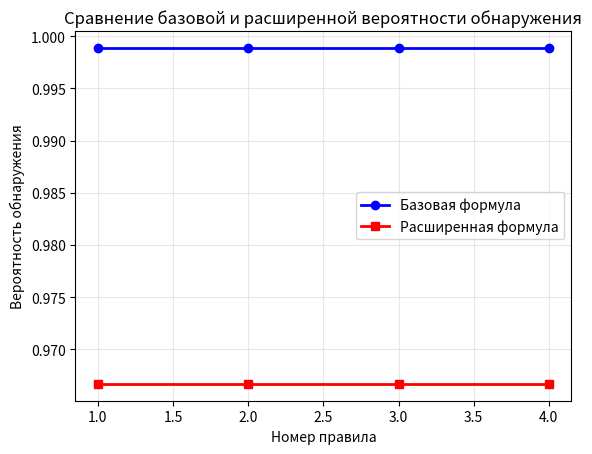
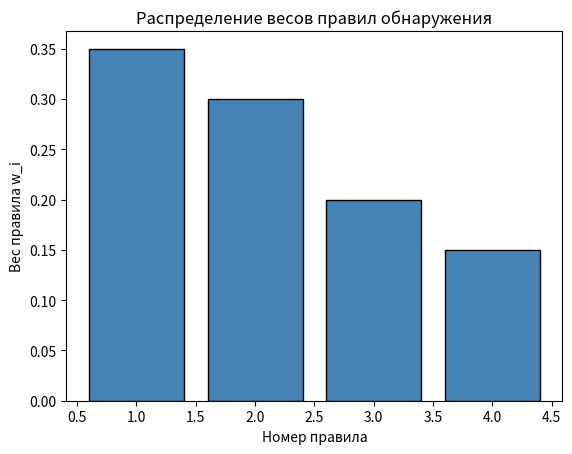
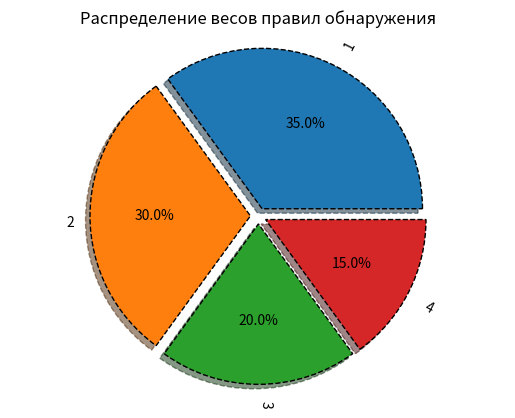
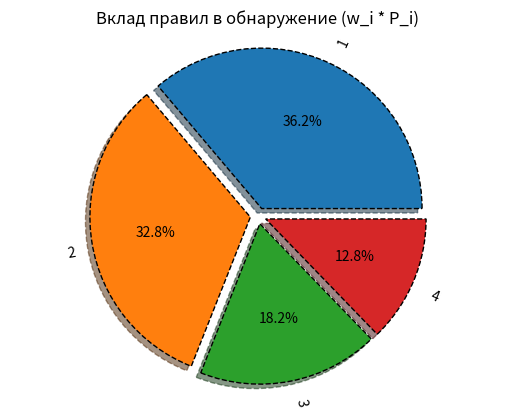
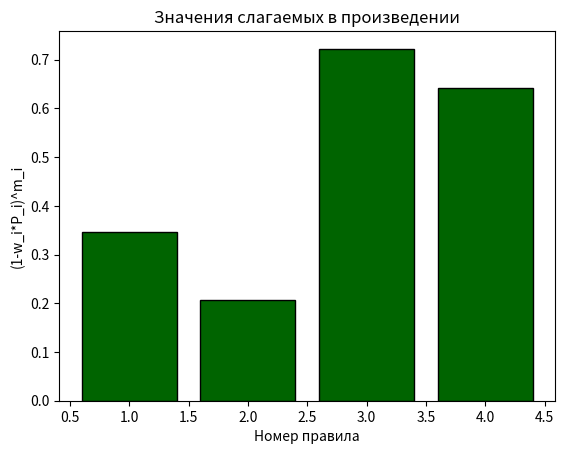

The script that saved these images, in order:
# #общее задание 1
# #Контейнер расчета
# from sympy import *

# k, T, C, L = symbols('k T C L')
# #1 способ
# C_ost = 100000
# Am_lst = []
# C_ost_lst = []
# for i in range(5):
#   Am = (C - L) / T
#   C_ost -= Am.subs({C: 100000, T: 5, L: 0})
#   Am_lst.append(round(Am.subs({C: 100000, T: 5, L: 0}), 2))
#   C_ost_lst.append(round(C_ost, 2))
# print('Am_lst:', Am_lst)
# print('C_ost_lst:', C_ost_lst)

# #2 способ
# Aj = 0
# C_ost = 100000
# Am_lst_2 = []
# C_ost_lst_2 = []
# for i in range(5):
#   Am = k * 1 / T * (C - Aj)
#   C_ost -= Am.subs({C: 100000, T: 5, k: 2})
#   Am_lst_2.append(round(Am.subs({C: 100000, T: 5, k: 2}), 2))
#   Aj += Am
#   C_ost_lst_2.append(round(C_ost, 2))
# print('Am_lst_2:', Am_lst_2)
# print('C_ost_lst_2:', C_ost_lst_2)

# #Контейнер табличного вывода
# import pandas as pd

# Y = range(1, 6)
# table1 = list(zip(Y, C_ost_lst, Am_lst))
# table2 = list(zip(Y, C_ost_lst_2, Am_lst_2))
# tfame = pd.DataFrame(table1, columns=['Y', 'C_ost_lst', 'Am_lst'])
# tfame2 = pd.DataFrame(table2, columns=['Y', 'C_ost_lst_2', 'Am_lst_2'])
# print(tfame)
# print(tfame2)

# #Контейнер визуализации
# import numpy as np
# import matplotlib.pyplot as plt

# plt.plot(tfame['Y'], tfame['C_ost_lst'], label='Am')
# plt.savefig('chart1.png')
# plt.figure()
# plt.plot(tfame2['Y'], tfame2['C_ost_lst_2'], label='Am_2')
# plt.savefig('chart2.png')

# vals = Am_lst
# labels = [str(x) for x in range(1, 6)]
# explode = (0.1, 0.1, 0.1, 0.1, 0.1)
# fig, ax = plt.subplots()
# ax.pie(vals,
#        labels=labels,
#        autopct='%1.1f%%',
#        shadow=True,
#        explode=explode,
#        wedgeprops={'lw': 1, 'ls': '--', 'edgecolor': "k"}, rotatelabels=True)
# ax.axis("equal")
# plt.savefig('chart3.png')

# vals = Am_lst_2
# labels = [str(x) for x in range(1, 6)]
# explode = (0.1, 0.1, 0.1, 0.1, 0.1)
# fig, ax = plt.subplots()
# ax.pie(vals,
#        labels=labels,
#        autopct='%1.1f%%',
#        shadow=True,
#        explode=explode,
#        wedgeprops={'lw': 1,'ls': '--','edgecolor': "k"}, rotatelabels=True)
# ax.axis("equal")
# plt.savefig('chart4.png')
# plt.figure()

# table1 = list(zip(Y, Am_lst))
# table2 = list(zip(Y, Am_lst_2))
# tfame = pd.DataFrame(table1, columns=['Y', 'Am_lst'])
# tfame2 = pd.DataFrame(table2, columns=['Y', 'Am_lst_2'])
# plt.bar(tfame['Y'], tfame['Am_lst'])
# plt.savefig('chart5.png')
# plt.figure()
# plt.bar(tfame['Y'], tfame2['Am_lst_2'])
# plt.savefig('chart6.png')

# #Индивидуальный вариант №7
# from sympy  import *
# k, T, C, L = symbols('k T C L')

# #1 способ
# C_ost = 70000
# Am_lst = []
# C_ost_lst = []
# for i in range(8):
#      Am = (C - L) / T
#      C_ost -= Am.subs({C: 70000, T: 8, L: 0})
#      Am_lst.append(round(Am.subs({C: 70000, T: 8, L: 0}), 2))
#      C_ost_lst.append(round(C_ost, 2))
# print('Am_lst:', Am_lst)
# print('C_ost_lst:', C_ost_lst)

# #2 способ
# Aj = 0
# C_ost = 70000
# Am_lst_2 = []
# C_ost_lst_2 = []
# for i in range(8):
#      Am = k * 1 / T * (C - Aj)
#      C_ost -= Am.subs({C: 70000, T: 8, k: 2})
#      Am_lst_2.append(round(Am.subs({C: 70000, T: 8, k: 2}), 2))
#      Aj += Am
#      C_ost_lst_2.append(round(C_ost, 2))
# print ('Am_lst_2:', Am_lst_2)
# print ('C_ost_lst_2:', C_ost_lst_2)

# #Контейнер табличного вывода
# import pandas as pd

# Y=range(1, 9)
# table1 = list(zip(Y, C_ost_lst, Am_lst))
# table2 = list(zip(Y, C_ost_lst_2, Am_lst_2))
# tfame = pd.DataFrame(table1, columns=['Y', 'C_ost_lst', 'Am_lst'])
# tfame2 = pd.DataFrame(table2, columns=['Y', 'C_ost_lst_2', 'Am_lst_2'])
# print(tfame)
# print(tfame2)

# #Контейнер визуализации
# import numpy as np
# import matplotlib.pyplot as plt
# plt.plot(tfame['Y'], tfame['C_ost_lst'], label='Am')
# plt.savefig('chart7.png')
# plt.figure()
# plt.plot(tfame2['Y'], tfame2['C_ost_lst_2'], label='Am_2')
# plt.savefig('chart8.png')
# vals = Am_lst
# labels = [str(x) for x in range(1, 9)]
# explode = (0.1, 0.1, 0.1, 0.1, 0.1, 0.1, 0.1, 0.1)
# fig, ax = plt.subplots()
# ax.pie(vals,
#         labels=labels,
#         autopct='%1.1f%%',
#         shadow=True,
#         explode=explode,
#         wedgeprops={'lw': 1, 'ls': '--', 'edgecolor': "k"}, rotatelabels=True)
# ax.axis("equal")
# plt.savefig('chart9.png')

# vals = Am_lst_2
# labels = [str(x) for x in range(1, 9)]
# explode = (0.1, 0.1, 0.1, 0.1, 0.1, 0.1, 0.1, 0.1)
# fig, ax = plt.subplots()
# ax.pie(vals,
#         labels=labels,
#         autopct='%1.1f%%',
#         shadow=True,
#         explode=explode,
#         wedgeprops={'lw': 1,'ls': '--','edgecolor': "k"}, rotatelabels=True)
# ax.axis("equal")
# plt.savefig('chart10.png')
# plt.figure()

# table1 = list(zip(Y, Am_lst))
# table2 = list(zip(Y, Am_lst_2))
# tfame = pd.DataFrame(table1, columns=['Y', 'Am_lst'])
# tfame2 = pd.DataFrame(table2, columns=['Y', 'Am_lst_2'])
# plt.bar(tfame['Y'], tfame['Am_lst'])
# plt.savefig('chart11.png')
# plt.figure()
# plt.bar(tfame['Y'], tfame2['Am_lst_2'])
# plt.savefig('chart12.png')

# #общее задание 2
# #Контейнер расчета
# from sympy import *
# k, T, C, L = symbols('k T C L')
# #1 способ
# C_ost = 30000
# Am_lst = []
# C_ost_lst = []
# for i in range(8):
#      Am = (C - L) / T
#      C_ost -= Am.subs({C: 30000, T: 8, L: 0})
#      Am_lst.append(round(Am.subs({C: 30000, T: 8, L: 0}), 2))
#      C_ost_lst.append(round(C_ost, 2))
# print('Am_lst:', Am_lst)
# print('C_ost_lst:', C_ost_lst)

# #2 способ
# Aj = 0
# C_ost = 30000
# Am_lst_2 = []
# C_ost_lst_2 = []
# for i in range(8):
#      Am = k * 1 / T * (C - Aj)
#      C_ost -= Am.subs({C: 30000, T: 8, k: 2})
#      Am_lst_2.append(round(Am.subs({C: 30000, T: 8, k: 2}), 2))
#      Aj += Am
#      C_ost_lst_2.append(round(C_ost, 2))
# print ('Am_lst_2:', Am_lst_2)
# print ('C_ost_lst_2:', C_ost_lst_2)

# #Контейнер табличного вывода
# import pandas as pd

# Y=range(1, 9)
# table1 = list(zip(Y, C_ost_lst, Am_lst))
# table2 = list(zip(Y, C_ost_lst_2, Am_lst_2))
# tfame = pd.DataFrame(table1, columns=['Y', 'C_ost_lst', 'Am_lst'])
# tfame2 = pd.DataFrame(table2, columns=['Y', 'C_ost_lst_2', 'Am_lst_2'])
# print(tfame)
# print(tfame2)

# #контейнер визуализации
# import numpy as np
# import matplotlib.pyplot as plt

# plt.plot(tfame['Y'], tfame['C_ost_lst'], label='Am')
# plt.savefig('chart13.png')
# plt.figure()
# plt.plot(tfame2['Y'], tfame2['C_ost_lst_2'], label='Am_2')
# plt.savefig('chart14.png')

# vals = Am_lst
# labels = [str(x) for x in range(1, 9)]
# explode = (0.1, 0.1, 0.1, 0.1, 0.1, 0.1, 0.1, 0.1)
# fig, ax = plt.subplots()
# ax.pie(vals,
#         labels=labels,
#         autopct='%1.1f%%',
#         shadow=True,
#         explode=explode,
#         wedgeprops={'lw': 1, 'ls': '--', 'edgecolor': "k"}, rotatelabels=True)
# ax.axis("equal")
# plt.savefig('chart15.png')

# vals = Am_lst_2
# labels = [str(x) for x in range(1, 9)]
# explode = (0.1, 0.1, 0.1, 0.1, 0.1, 0.1, 0.1, 0.1)
# fig, ax = plt.subplots()
# ax.pie(vals,
#         labels=labels,
#         autopct='%1.1f%%',
#         shadow=True,
#         explode=explode,
#         wedgeprops={'lw': 1,'ls': '--','edgecolor': "k"}, rotatelabels=True)
# ax.axis("equal")
# plt.savefig('chart16.png')
# plt.figure()

# table1 = list(zip(Y, Am_lst))
# table2 = list(zip(Y, Am_lst_2))
# tfame = pd.DataFrame(table1, columns=['Y', 'Am_lst'])
# tfame2 = pd.DataFrame(table2, columns=['Y', 'Am_lst_2'])
# plt.bar(tfame['Y'], tfame['Am_lst'])
# plt.savefig('chart17.png')
# plt.figure()
# plt.bar(tfame['Y'], tfame2['Am_lst_2'])
# plt.savefig('chart18.png')

from sympy import *
import pandas as pd
import numpy as np
import matplotlib.pyplot as plt

# Символьные переменные
P_i, w_i, m_i = symbols("P_i w_i m_i")

print("Расчет вероятности обнаружения атаки деавторизации")
# Исходные данные: правила обнаружения
# Правило 1: Подмена MAC-адреса
# Правило 2: Аномальная частота deauth-кадров
# Правило 3: Отсутствие предыдущей аутентификации
# Правило 4: Несоответствие sequence number

P_base = [0.85, 0.90, 0.75, 0.70]  # базовая вероятность каждого правила
weights = [0.35, 0.30, 0.20, 0.15]  # веса правил
checks = [3, 5, 2, 4]  # количество проверок за временное окно

n_rules = len(P_base)

# 1 способ: Базовая формула P = 1 - ∏(1 - P_i)

print("1 способ: Базовая формула (без весов)")

P_detect_1 = 1
for p in P_base:
    P_detect_1 *= 1 - p
P_detect_1 = 1 - P_detect_1

print(f"P_i: {P_base}")
print(f"Вероятность обнаружения (базовая): {P_detect_1:.4f} ({P_detect_1 * 100:.2f}%)")

# 2 способ: Расширенная формула P = 1 - ∏(1 - w_i * P_i)^m_i
print("2 способ: Расширенная формула (веса + многократные проверки)")

prod_term = 1
for i in range(n_rules):
    term = (1 - weights[i] * P_base[i]) ** checks[i]
    prod_term *= term

P_detect_2 = 1 - prod_term

print(f"w_i: {weights}")
print(f"m_i: {checks}")
print(
    f"Вероятность обнаружения (расширенная): {P_detect_2:.6f} ({P_detect_2 * 100:.4f}%)"
)

# Табличный вывод (pandas)
Y = range(1, n_rules + 1)

# Таблица 1: характеристики правил
table1 = list(zip(Y, P_base, weights, checks))
df1 = pd.DataFrame(table1, columns=["Правило", "P_i", "w_i", "m_i"])
print("Таблица 1: Характеристики правил обнаружения")
print(df1)

# Таблица 2: пошаговый расчет расширенной формулы
wP = [round(weights[i] * P_base[i], 4) for i in range(n_rules)]
term_values = [
    round((1 - weights[i] * P_base[i]) ** checks[i], 6) for i in range(n_rules)
]
table2 = list(zip(Y, wP, checks, term_values))
df2 = pd.DataFrame(table2, columns=["Правило", "w_i*P_i", "m_i", "(1-w_i*P_i)^m_i"])
print("Таблица 2: Пошаговый расчет расширенной формулы")
print(df2)

# Визуализация

# 1. Линейный график: сравнение вероятностей
plt.figure()
plt.plot(Y, [P_detect_1] * n_rules, "b-o", label="Базовая формула", linewidth=2)
plt.plot(Y, [P_detect_2] * n_rules, "r-s", label="Расширенная формула", linewidth=2)
plt.xlabel("Номер правила")
plt.ylabel("Вероятность обнаружения")
plt.title("Сравнение базовой и расширенной вероятности обнаружения")
plt.legend()
plt.grid(True, alpha=0.3)
plt.savefig("chart_detect_comparison.png")

# 2. Столбчатая диаграмма: веса правил
plt.figure()
plt.bar(Y, weights, color="steelblue", edgecolor="black")
plt.xlabel("Номер правила")
plt.ylabel("Вес правила w_i")
plt.title("Распределение весов правил обнаружения")
plt.savefig("chart_weights.png")

# 3. Круговая диаграмма: распределение весов (как в образце)
vals = weights
labels = [str(x) for x in Y]
explode = (0.05, 0.05, 0.05, 0.05)
plt.figure()
plt.pie(
    vals,
    labels=labels,
    autopct="%1.1f%%",
    shadow=True,
    explode=explode,
    wedgeprops={"lw": 1, "ls": "--", "edgecolor": "k"},
    rotatelabels=True,
)
plt.title("Распределение весов правил обнаружения")
plt.axis("equal")
plt.savefig("chart_pie_weights.png")

# 4. Круговая диаграмма: вклад правил в w_i*P_i
vals2 = wP
plt.figure()
plt.pie(
    vals2,
    labels=labels,
    autopct="%1.1f%%",
    shadow=True,
    explode=explode,
    wedgeprops={"lw": 1, "ls": "--", "edgecolor": "k"},
    rotatelabels=True,
)
plt.title("Вклад правил в обнаружение (w_i * P_i)")
plt.axis("equal")
plt.savefig("chart_pie_contribution.png")

# 5. Столбчатая диаграмма: значения (1-w_i*P_i)^m_i
plt.figure()
plt.bar(Y, term_values, color="darkgreen", edgecolor="black")
plt.xlabel("Номер правила")
plt.ylabel("(1-w_i*P_i)^m_i")
plt.title("Значения слагаемых в произведении")
plt.savefig("chart_terms.png")
